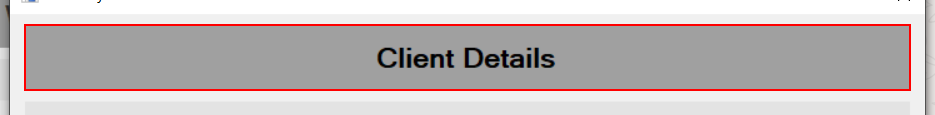
Workflow: Client Account

Step 1 [try]: find 'label2' (acme-system3.exe)
